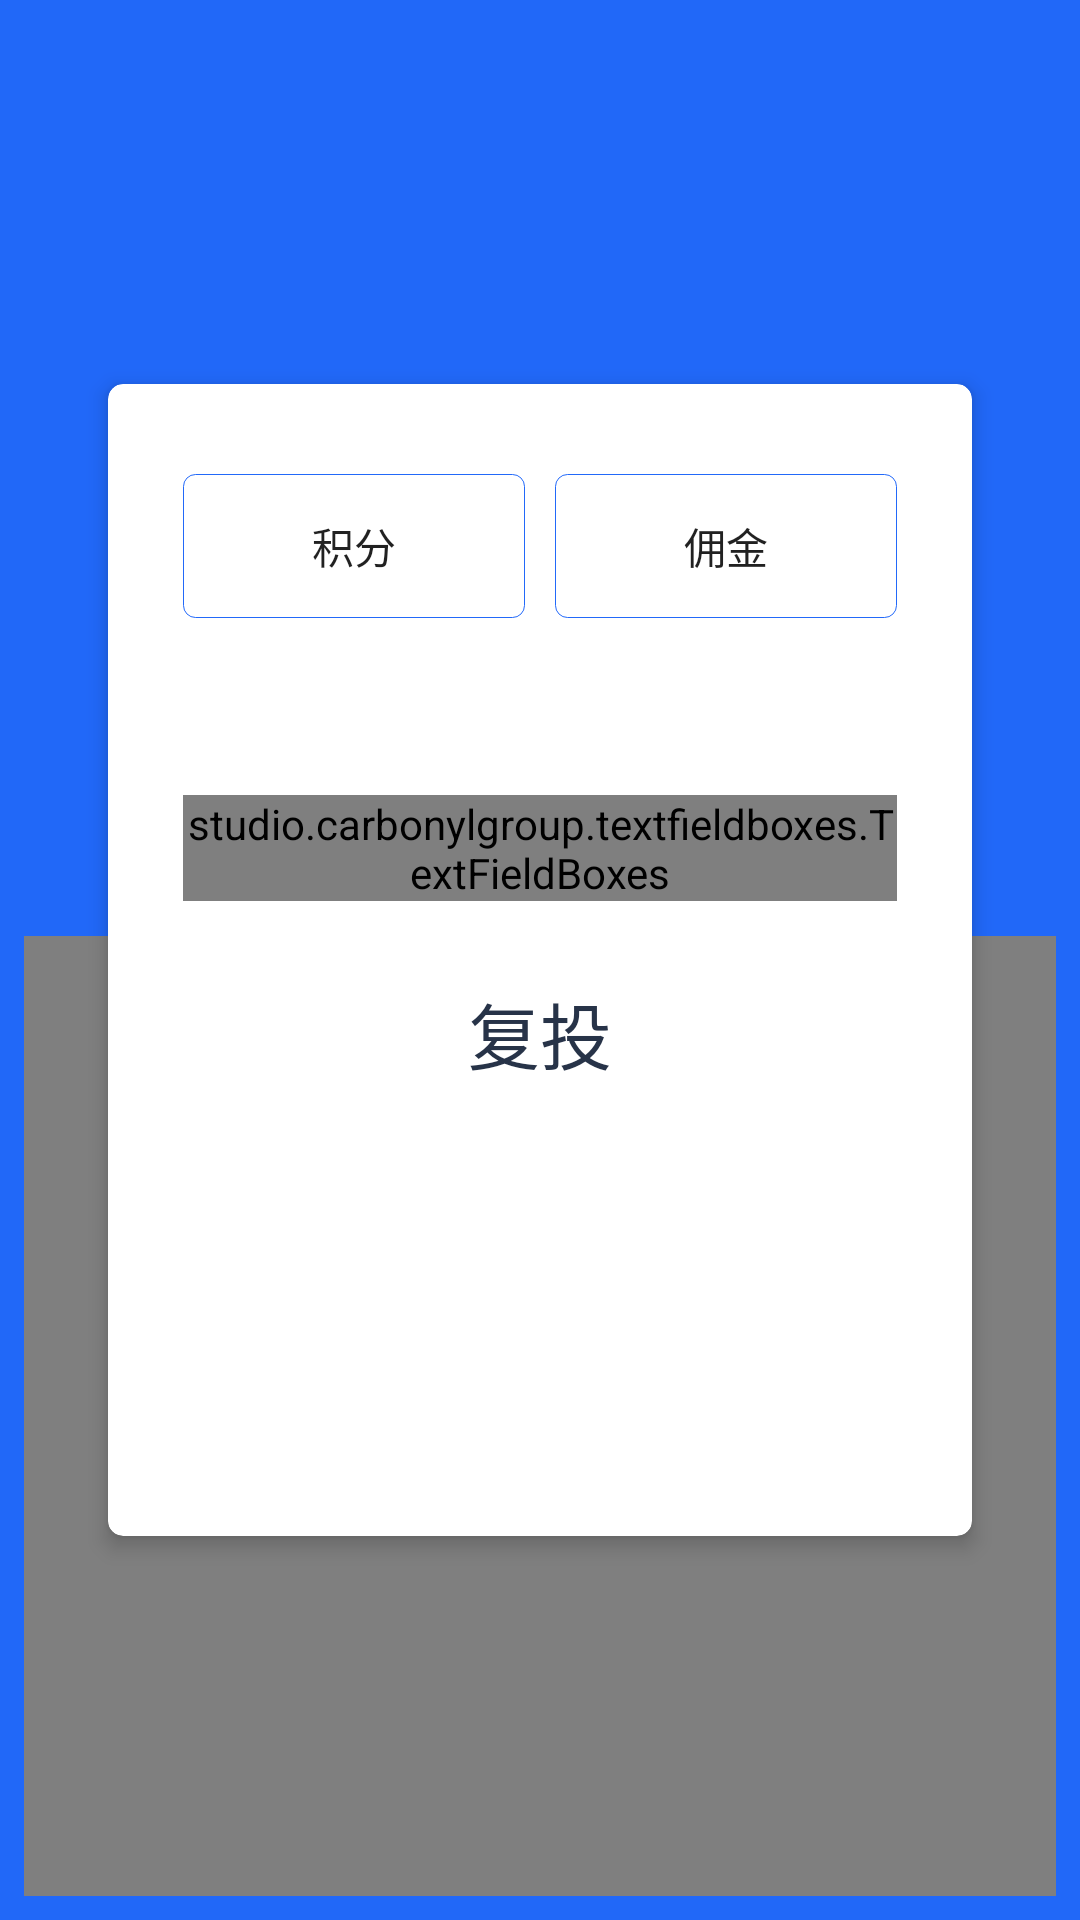

Reconstruct the res/layout file that produces this screen, plus the resources it refers to.
<!-- AndroidManifest.xml: application theme AppTheme -->
<!-- res/layout/fragment_money.xml -->
<?xml version="1.0" encoding="utf-8"?>
<androidx.constraintlayout.widget.ConstraintLayout xmlns:android="http://schemas.android.com/apk/res/android"
    xmlns:tools="http://schemas.android.com/tools"
    android:layout_width="match_parent"
    android:layout_height="match_parent"
    xmlns:app="http://schemas.android.com/apk/res-auto"
    tools:context=".ui.fragments.HomeFragment"
    android:background="@color/colorPrimary">

    <androidx.cardview.widget.CardView
        android:layout_width="0dp"
        android:layout_height="0dp"
        app:cardBackgroundColor="@android:color/white"
        app:cardCornerRadius="5dp"
        app:cardElevation="4dp"
        app:contentPadding="10dp"
        android:id="@+id/cardview"
        app:layout_constraintTop_toTopOf="parent"
        app:layout_constraintBottom_toBottomOf="parent"
        app:layout_constraintStart_toStartOf="parent"
        app:layout_constraintEnd_toEndOf="parent"

        app:layout_constraintHeight_percent="0.6"
        app:layout_constraintWidth_percent="0.8"
        app:layout_constraintHorizontal_bias="0.5"
        app:layout_constraintVertical_bias="0.5"
        >

        <LinearLayout
            android:layout_width="match_parent"
            android:layout_height="match_parent"
            android:orientation="vertical"
            >

            <LinearLayout
                android:layout_width="match_parent"
                android:layout_height="wrap_content"
                android:layout_marginHorizontal="15dp"
                android:layout_marginTop="20dp"
                >
                <Button
                    android:layout_width="0dp"
                    android:layout_height="wrap_content"
                    android:layout_weight="1"
                    android:id="@+id/money_score"
                    android:text="@string/user_show_score"
                    android:background="@drawable/background_button_select"
                    />
                <View
                    android:layout_width="10dp"
                    android:layout_height="1dp" />

                <Button
                    android:layout_width="0dp"
                    android:layout_height="wrap_content"
                    android:layout_weight="1"
                    android:id="@+id/money_balance"
                    android:text="@string/user_show_commission"
                    android:background="@drawable/background_button_select"
                    />

            </LinearLayout>

            <View
                android:visibility="gone"
                android:layout_width="match_parent"
                android:layout_height="0dp"
                android:layout_weight="1" />

            <LinearLayout
                android:layout_width="match_parent"
                android:layout_height="0dp"
                android:layout_weight="1"
                android:orientation="vertical"
                android:layout_marginHorizontal="15dp" >

                <TextView
                    android:layout_width="match_parent"
                    android:layout_height="wrap_content"
                    android:id="@+id/curr_score"
                    android:gravity="center"
                    android:layout_gravity="center_horizontal"
                    tools:text="可投入积分:200"
                    android:layout_marginVertical="20dp"
                    />
                <studio.carbonylgroup.textfieldboxes.TextFieldBoxes
                    android:layout_width="match_parent"
                    android:layout_height="wrap_content"
                    app:hasClearButton="false"
                    app:endIcon="@drawable/cancel"
                    app:labelText="@string/consume_score"
                    app:panelBackgroundColor="@color/white"
                    app:primaryColor="@color/text_color_title"
                    app:secondaryColor="@color/colorPrimary"
                    android:id="@+id/consume_value_cont"
                    app:useDenseSpacing="true">

                    <studio.carbonylgroup.textfieldboxes.ExtendedEditText
                        android:id="@+id/consume_value"
                        android:layout_width="wrap_content"
                        android:layout_height="wrap_content" />

                </studio.carbonylgroup.textfieldboxes.TextFieldBoxes>

                <Button
                    android:layout_marginVertical="20dp"
                    android:layout_width="match_parent"
                    android:layout_height="wrap_content"
                    android:id="@+id/consume_sumbit"
                    android:text="@string/bottom_nav_money"
                    android:gravity="center"
                    android:layout_gravity="center_horizontal"
                    android:textSize="24sp"
                    android:background="@drawable/button_background_corner"
                    android:textColor="@color/text_color_title"
                    />
            </LinearLayout>
        </LinearLayout>

    </androidx.cardview.widget.CardView>

    <com.airbnb.lottie.LottieAnimationView
        android:id="@+id/welcome_animation"
        android:layout_width="0dp"
        android:layout_height="0dp"
        android:layout_marginStart="8dp"
        android:layout_marginEnd="8dp"
        android:layout_marginBottom="8dp"
        android:background="@color/transparent"
        app:layout_constraintBottom_toBottomOf="parent"
        app:layout_constraintEnd_toEndOf="parent"
        app:layout_constraintHeight_percent=".5"
        app:layout_constraintStart_toStartOf="parent"
        app:lottie_autoPlay="true"
        app:lottie_loop="true"
        app:lottie_rawRes="@raw/animation_login" />

</androidx.constraintlayout.widget.ConstraintLayout>
<!-- resources referenced by this layout -->
<resources>
  <color name="colorPrimary">#dd0052F9</color>
  <color name="text_color_title">#273348</color>
  <color name="transparent">#00000000</color>
  <color name="white">#ffffff</color>
  <!-- drawable background_button_select (drawable) -->
  <?xml version="1.0" encoding="utf-8"?>
  <selector xmlns:android="http://schemas.android.com/apk/res/android">
      <item android:state_selected="true" android:drawable="@drawable/button_background_pressed"/>
      <item android:drawable="@drawable/button_background_normal" />
  </selector>
  <!-- drawable cancel: png bitmap (drawable, 819 bytes) -->
  <string name="bottom_nav_money">复投</string>
  <string name="consume_score">投入积分</string>
  <string name="user_show_commission">佣金</string>
  <string name="user_show_score">积分</string>
  <style name="AppTheme" parent="Theme.AppCompat.Light.DarkActionBar">
          
          <item name="colorPrimary">@color/colorPrimary</item>
          <item name="colorPrimaryDark">@color/colorPrimaryDark</item>
          <item name="colorAccent">@color/colorAccent</item>
      </style>
  <!-- drawable button_background_pressed (drawable) -->
  <?xml version="1.0" encoding="utf-8"?>
  <shape xmlns:android="http://schemas.android.com/apk/res/android">
      <corners android:radius="4dp" />
      <stroke android:width="1px" android:color="@color/colorPrimary" />
      <solid android:color="@color/split_line" />
  </shape>
  <!-- drawable button_background_normal (drawable) -->
  <?xml version="1.0" encoding="utf-8"?>
  <shape xmlns:android="http://schemas.android.com/apk/res/android">
      <corners android:radius="4dp" />
      <stroke android:width="1px" android:color="@color/colorPrimary" />
      <solid android:color="@android:color/white" />
  </shape>
  <color name="colorPrimaryDark">#aa0052F9</color>
  <color name="colorAccent">#D81B60</color>
  <color name="split_line">#ecf3fe</color>
</resources>
